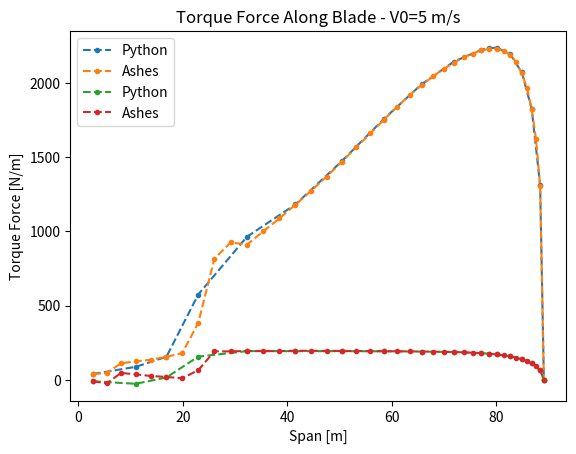

Python code for this plot:
# -*- coding: utf-8 -*-
"""
Created on Thu Oct  5 11:02:37 2023

[redacted]
"""


import matplotlib.pyplot as plt 

#V0=5m/s
# thrust forces 

# line 1 points 
x1 = [2.8,11.0027383,16.871021,22.9641225,32.3076383,41.5730197,50.4110617,58.5344352,65.7500952,71.9674921,77.1859743,78.7133469,80.1402166,82.7084849,84.9251565,86.8264859,88.4486629,89.166] 

y1 = [39.08822781,87.69891405,155.3481109,574.6113278,963.8223107,1180.717498,1470.475758,1756.919243,1990.23276,2143.303317,2222.392353,2233.795108,2235.729066,2194.4397,2070.650846,1825.330288,1312.719673,0] 
# plotting the line 1 points  
plt.plot(x1, y1, label = "Python", marker ='.', linestyle="dashed") 
  
# line 2 points 
x3 = [0,	2.64302,	5.37977,	8.20274,	11.1031,	14.071,	17.0953,	20.1641,	23.2647,	26.3837,	29.5076,	32.6228,	35.7156,	38.773,	41.7824,	44.732,	47.6111,	50.4099,	53.1201,	55.7344,	58.247,	60.6534,	62.9501,	65.1352,	67.2076,	69.1675,	71.0159,	72.7545,	74.386,	75.9133,	77.3402,	78.6705,	79.9085,	81.0585,	82.1252,	83.113,	84.0265,	84.8703,	85.6487,	86.366] 
x2=[value + 2.8 for value in x3]

y2 = [38.7712,	46.9196,	111.002,	124.794,	135.616,	155.27,	179.439,	383.207,	816.356,	925.107,	910.575,	999.703,	1087.22,	1179.13,	1272.64,	1367.93,	1466.71,	1565.16,	1659.34,	1751.97,	1838.59,	1916.88,	1985.36,	2043.1,	2094.57,	2135.39,	2172.95,	2196.96,	2218.59,	2227.71,	2228.9,	2216.76,	2189.06,	2138.68,	2063.8,	1967.6,	1824.93,	1618.68,	1306.95,	0] 
# plotting the line 2 points  
plt.plot(x2, y2, label = "Ashes", marker ='.', linestyle="dashed") 
  
# naming the x axis 
plt.xlabel('Span [m]') 
# naming the y axis 
plt.ylabel('Thrust Force [N/m]') 
# giving a title to my graph 
plt.title('Thrust Force Along Blade - V0=5 m/s') 
  
# show a legend on the plot 
plt.legend() 
  
plt.savefig("Thrust-V0=5.pdf", format="pdf", bbox_inches="tight")
# function to show the plot 
plt.show() 

#Torque forces 
  
# line 1 points 
y1 = [-9.83145422605571,-26.5021710807464,	15.904542162128,	156.392505101153,	193.43864930329,	193.36835322703,	193.201427161578,	192.372039884353,	190.515863085074,	187.066036053448,	179.74417924332,	175.882795269235,	171.08864893269,	158.019105117614,	138.882084407882,	110.739961260839,	63.8221053814183,	0]
# plotting the line 1 points  
plt.plot(x1, y1, label = "Python", marker ='.', linestyle="dashed") 
  
# line 2 points 
y2 = [-9.90107,	-23.1806,	46.5055,	36.9497,	25.9886,	19.5773,	10.4662,	64.8713,	192.205,	191.533,	194.733,	194.171,	193.351,	195.708,	195.128,	194.622,	194.224,	193.788,	193.29,	192.739,	192.135,	191.475,	190.712,	189.782,	188.623,	187.154,	185.267,	182.844,	179.776,	175.919,	171.141,	165.275,	158.132,	149.487,	139.072,	126.465,	110.995,	91.377,	64.1308,	0]
# plotting the line 2 points  
plt.plot(x2, y2, label = "Ashes", marker ='.', linestyle="dashed") 
  
# naming the x axis 
plt.xlabel('Span [m]') 
# naming the y axis 
plt.ylabel('Torque Force [N/m]') 
# giving a title to my graph 
plt.title('Torque Force Along Blade - V0=5 m/s') 
  
# show a legend on the plot 
plt.legend() 

plt.savefig("Torque-V0=5.pdf", format="pdf", bbox_inches="tight")
  
# function to show the plot 
plt.show() 